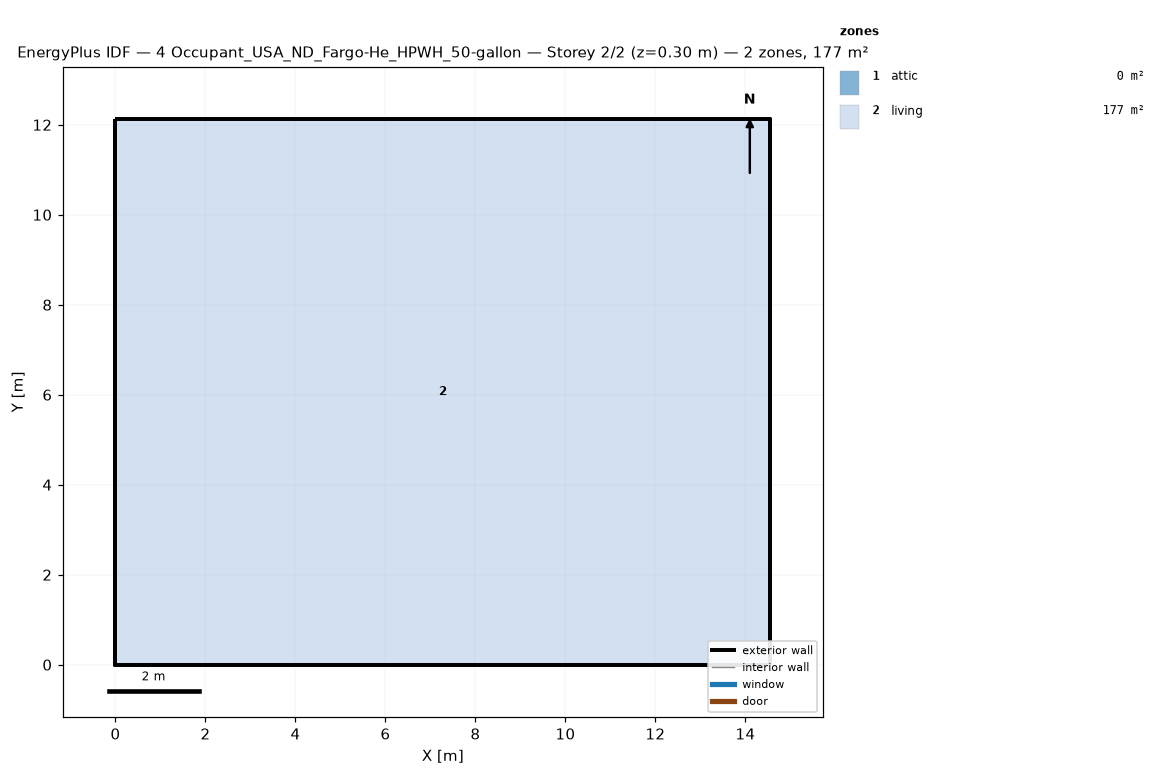
=== STOREY PLAN SPEC (per zone: floor XY polygon, exterior-wall plan segments, windows/doors) ===
zone 1: attic  (0.0 m²)
  exterior wall: (14.55, 0.00) – (14.55, 12.13) – (14.55, 6.06)  [18.2 m]
  exterior wall: (0.00, 12.13) – (0.00, 0.00) – (0.00, 6.06)  [18.2 m]
zone 2: living  (176.5 m²)
  floor: (0.00, 0.00) (0.00, 12.13) (14.55, 12.13) (14.55, 0.00)
  exterior wall: (0.00, 0.00) – (14.55, 0.00)  [14.6 m]
  exterior wall: (14.55, 0.00) – (14.55, 12.13)  [12.1 m]
  exterior wall: (14.55, 12.13) – (0.00, 12.13)  [14.6 m]
  exterior wall: (0.00, 12.13) – (0.00, 0.00)  [12.1 m]

=== DERIVED (storey summary) ===
Building: 4 Occupant_USA_ND_Fargo-He_HPWH_50-gallon
Storey: 2 of 2  (floor level z = 0.30 m)
Storey gross floor area: 176.5 m²
Zones on this storey: 2
  - attic: floor 0.0 m²; exterior wall 36.4 m (24.5 m²); WWR 0.0%
  - living: floor 176.5 m²; exterior wall 53.4 m (146.4 m²); WWR 0.0%
Zone adjacency: (none detected)